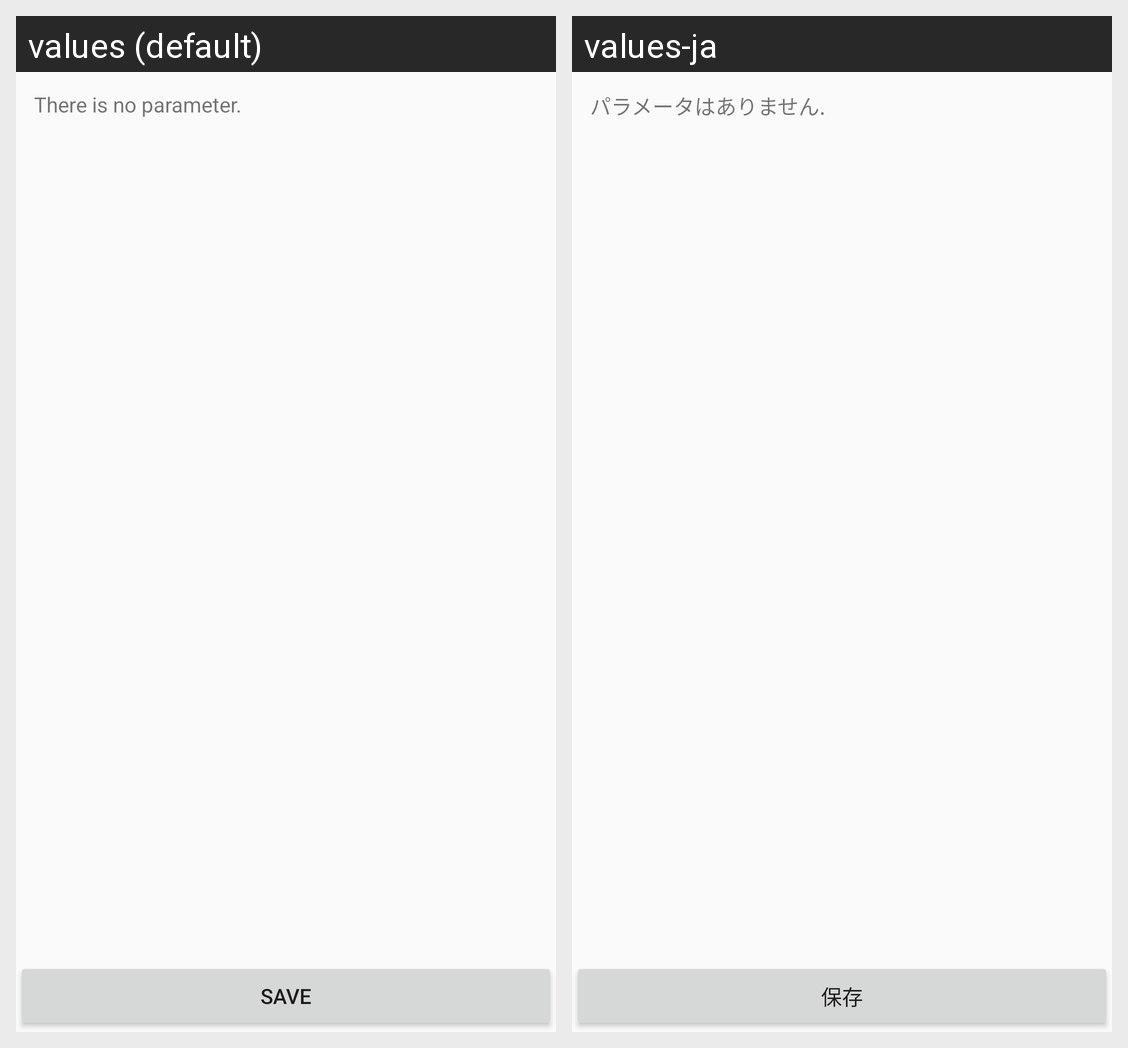

The Android screen above is rendered under two locales of the same app. Produce the string resources it draws, with the default and per-locale values.
Android screen res/layout/act_tasker_setting_condition.xml rendered under 2 locales, left to right: values (default), values-ja. Device: Nexus 5 (rendered at 1080×1920; each locale shown at half size, 540×960, under a caption strip naming it); theme AppTheme.
Strings drawn on this screen, with the default value and each locale's value (text and hints the layout hard-codes, and strings that could not be matched under every locale, appear in the picture but are not listed):

there_is_no_parameter
  values: There is no parameter.
  values-ja: パラメータはありません.

save
  values: Save
  values-ja: 保存
